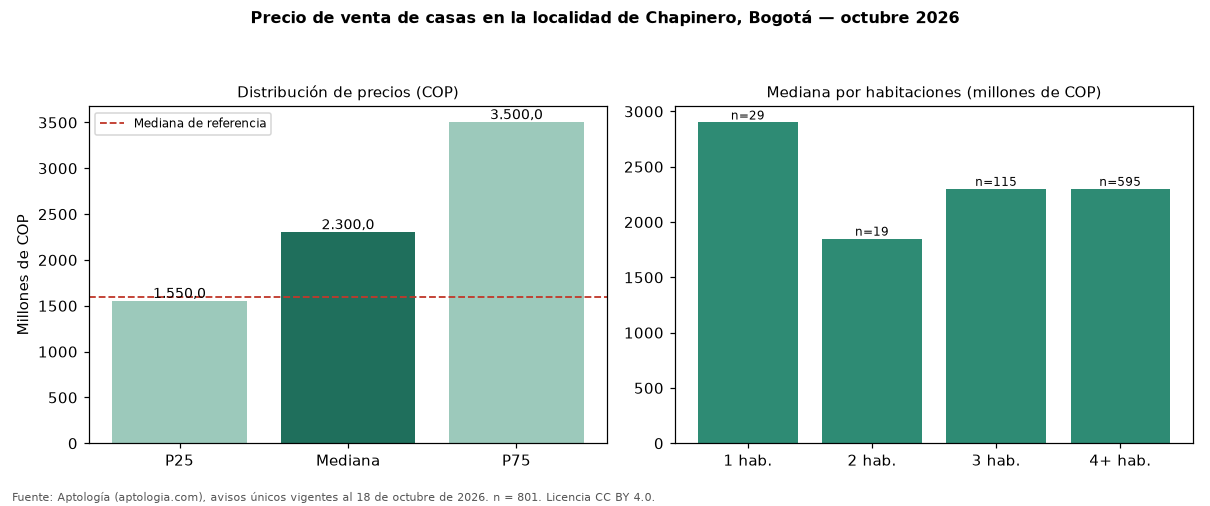

Source data for this figure (header and first rows):
seccion, metrica, valor_cop, n
precio, p25, 1550000000, 801
precio, mediana, 2300000000, 801
precio, p75, 3500000000, 801
cop_por_m2, p25, 4520548, 801
cop_por_m2, mediana, 6000481, 801
cop_por_m2, p75, 8363636, 801
area, area_mediana_m2, 393.0, 801
habitaciones, 1, 2900000000, 29
habitaciones, 2, 1850000000, 19
habitaciones, 3, 2300000000, 115
habitaciones, 4+, 2300000000, 595
administracion, mediana, 1223780, 156
estrato, moda, 4, 
parqueadero, porcentaje_con_parqueadero, 76.9, 801
referencia, mediana_referencia, 1600000000, 6938
referencia, mediana_cop_por_m2_referencia, 9159953, 6938
